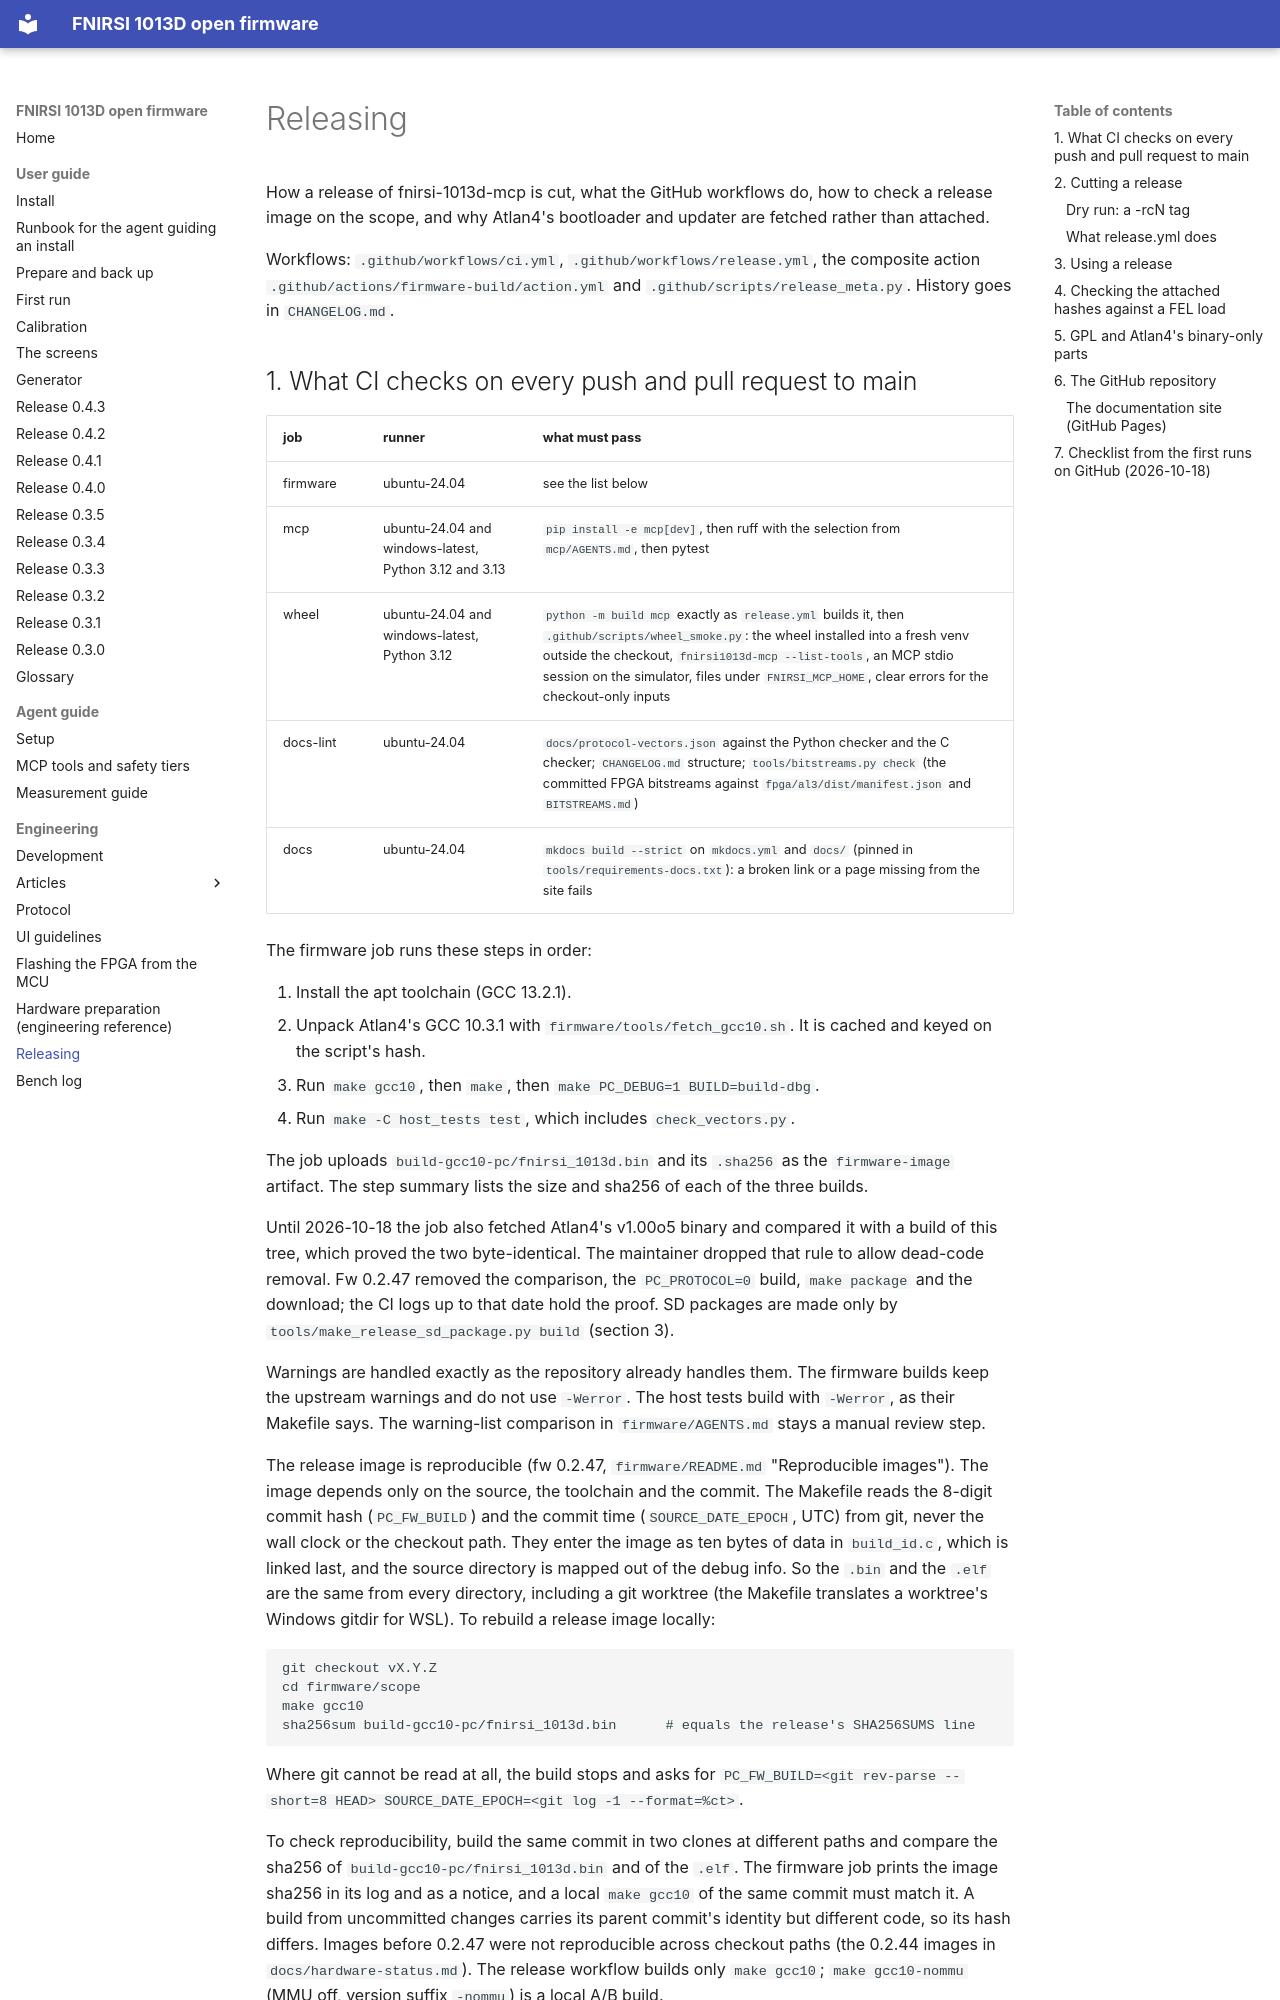

repository: mikljohansson/fnirsi-1013d-mcp · page: releasing/index.html · generator: mkdocs

# Releasing

How a release of fnirsi-1013d-mcp is cut, what the GitHub workflows do, how to check a release image
on the scope, and why Atlan4's bootloader and updater are fetched rather than attached.

Workflows: `.github/workflows/ci.yml`, `.github/workflows/release.yml`, the composite action
`.github/actions/firmware-build/action.yml` and `.github/scripts/release_meta.py`. History goes in
`CHANGELOG.md`.

## 1. What CI checks on every push and pull request to main

| job | runner | what must pass |
|---|---|---|
| firmware | ubuntu-24.04 | see the list below |
| mcp | ubuntu-24.04 and windows-latest, Python 3.12 and 3.13 | `pip install -e mcp[dev]`, then ruff with the selection from `mcp/AGENTS.md`, then pytest |
| wheel | ubuntu-24.04 and windows-latest, Python 3.12 | `python -m build mcp` exactly as `release.yml` builds it, then `.github/scripts/wheel_smoke.py`: the wheel installed into a fresh venv outside the checkout, `fnirsi1013d-mcp --list-tools`, an MCP stdio session on the simulator, files under `FNIRSI_MCP_HOME`, clear errors for the checkout-only inputs |
| docs-lint | ubuntu-24.04 | `docs/protocol-vectors.json` against the Python checker and the C checker; `CHANGELOG.md` structure; `tools/bitstreams.py check` (the committed FPGA bitstreams against `fpga/al3/dist/manifest.json` and `BITSTREAMS.md`) |
| docs | ubuntu-24.04 | `mkdocs build --strict` on `mkdocs.yml` and `docs/` (pinned in `tools/requirements-docs.txt`): a broken link or a page missing from the site fails |

The firmware job runs these steps in order:

1. Install the apt toolchain (GCC 13.2.1).
2. Unpack Atlan4's GCC 10.3.1 with `firmware/tools/fetch_gcc10.sh`. It is cached and keyed on the
   script's hash.
3. Run `make gcc10`, then `make`, then `make PC_DEBUG=1 BUILD=build-dbg`.
4. Run `make -C host_tests test`, which includes `check_vectors.py`.

The job uploads `build-gcc10-pc/fnirsi_1013d.bin` and its `.sha256` as the `firmware-image` artifact.
The step summary lists the size and sha256 of each of the three builds.

Until 2026-10-18 the job also fetched Atlan4's v1.00o5 binary and compared it with a build of this tree,
which proved the two byte-identical. The maintainer dropped that rule to allow dead-code removal. Fw 0.2.47
removed the comparison, the `PC_PROTOCOL=0` build, `make package` and the download; the CI logs up to that date
hold the proof. SD packages are made only by `tools/make_release_sd_package.py build` (section 3).

Warnings are handled exactly as the repository already handles them. The firmware builds keep the
upstream warnings and do not use `-Werror`. The host tests build with `-Werror`, as their Makefile
says. The warning-list comparison in `firmware/AGENTS.md` stays a manual review step.

The release image is reproducible (fw 0.2.47, `firmware/README.md` "Reproducible images"). The image depends
only on the source, the toolchain and the commit. The Makefile reads the 8-digit commit hash (`PC_FW_BUILD`)
and the commit time (`SOURCE_DATE_EPOCH`, UTC) from git, never the wall clock or the checkout path. They enter
the image as ten bytes of data in `build_id.c`, which is linked last, and the source directory is mapped out of
the debug info. So the `.bin` and the `.elf` are the same from every directory, including a git worktree
(the Makefile translates a worktree's Windows gitdir for WSL). To rebuild a release image locally:

```
git checkout vX.Y.Z
cd firmware/scope
make gcc10
sha256sum build-gcc10-pc/fnirsi_1013d.bin      # equals the release's SHA256SUMS line
```

Where git cannot be read at all, the build stops and asks for
`PC_FW_BUILD=<git rev-parse --short=8 HEAD> SOURCE_DATE_EPOCH=<git log -1 --format=%ct>`.

To check reproducibility, build the same commit in two clones at different paths and compare the sha256 of
`build-gcc10-pc/fnirsi_1013d.bin` and of the `.elf`. The firmware job prints the image sha256 in its log and as a
notice, and a local `make gcc10` of the same commit must match it. A build from uncommitted changes carries its
parent commit's identity but different code, so its hash differs. Images before 0.2.47 were not reproducible
across checkout paths (the 0.2.44 images in `docs/hardware-status.md`). The release workflow builds only
`make gcc10`; `make gcc10-nommu` (MMU off, version suffix `-nommu`) is a local A/B build.
